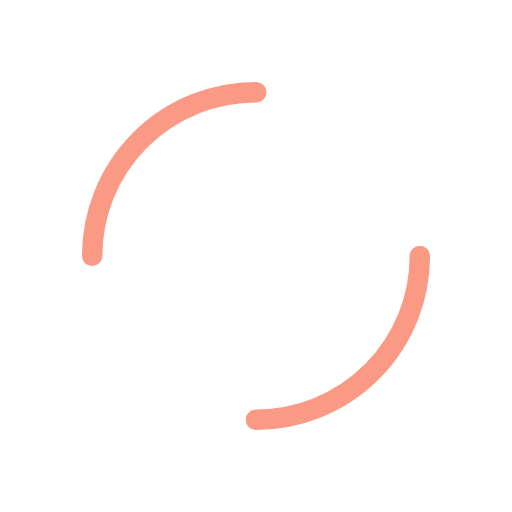
t = 0.00 s
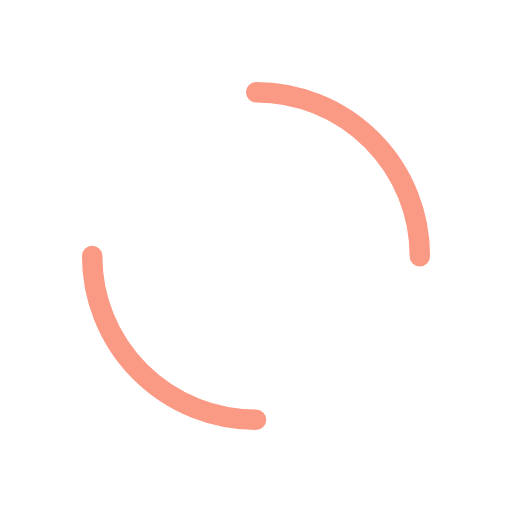
t = 0.50 s
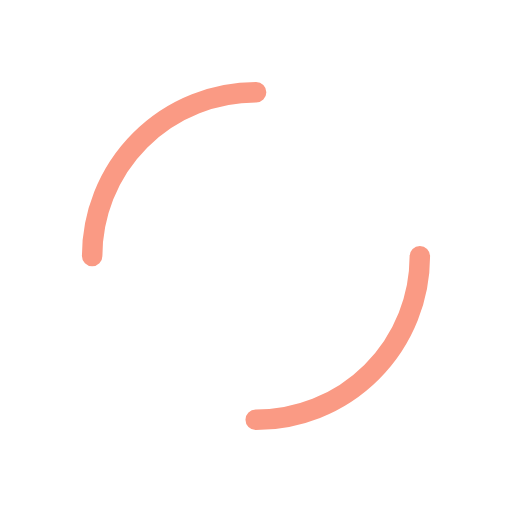
t = 1.00 s
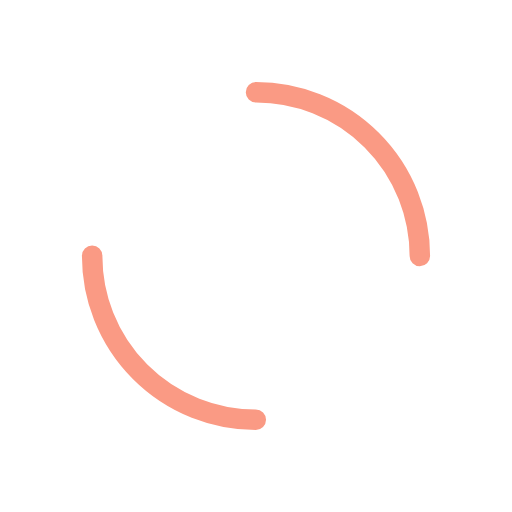
t = 1.50 s

The animated SVG that drew these frames (rendered in a browser with its animation timeline set to each time). Animation: 1 SMIL element (animateTransform=1); one cycle of 2.00 s, repeats indefinitely.

<svg xmlns="http://www.w3.org/2000/svg" viewBox="0 0 100 100" preserveAspectRatio="xMidYMid" width="200" height="200" style="shape-rendering: auto; display: block; background: transparent;" xmlns:xlink="http://www.w3.org/1999/xlink"><g><circle stroke-linecap="round" fill="none" stroke-dasharray="50.26548245743669 50.26548245743669" stroke="#fa9a84" stroke-width="4" r="32" cy="50" cx="50">
  <animateTransform values="0 50 50;360 50 50" keyTimes="0;1" dur="2s" repeatCount="indefinite" type="rotate" attributeName="transform"></animateTransform>
</circle><g></g></g><!-- [ldio] generated by https://loading.io --></svg>
